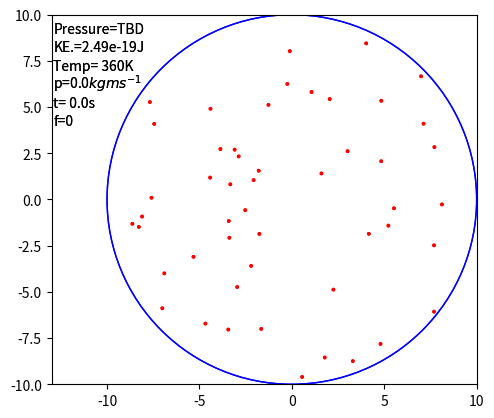

Generate this figure with matplotlib:
# -*- coding: utf-8 -*-
"""
Created on Thu Feb  1 21:00:41 2018

@author: MZS
"""
import numpy as np
import random
import matplotlib.pyplot as plt
import matplotlib.animation as animation

M_B_distribution_test=False #switch of Maxwell Boltzmann distribution test
animate_2d=True #switch of animation of 2d snookers in container
histogram_2d=False #switch of animation of living histogram
ifbrow=False #switch of brownian motion
ifdiatm=False #switch of adding second sort of balls to 2d aniamtion

class Ball:
    '''
    Simple ball class.
    Uses a matrix representation to move the ball in circle
    '''
    
    def __init__(self,mass,radius,position,velocity,clr='r', container=False):
        '''
        initialise the ball
        postion and velocity are list or array
        '''        
        self.__mass=float(mass) #mass
        self.__radius=float(radius) #radius
        #Force the mass and radius to be float even the input is int
        self.__container = container #if the ball is a container
        self.__pos=np.array(position,dtype=float)
        self.__vel=np.array(velocity,dtype=float)
        #Make the position and velocity numpy array

        if self.__container == True:
            self.__patch=plt.Circle(self.__pos,0, fc=clr)
            #radius of patch is 0, so dont show the container in patch
        else:
            self.__patch=plt.Circle(self.__pos,self.__radius, fc=clr,fill=True)
        #Use a patch to animate the ball
        
    def pos(self):
        '''display the position of the ball'''
        return self.__pos
    
    def vel(self):
        '''display the velocity of the ball'''
        return self.__vel
    
    def speed(self):
        '''display the speed of the ball'''
        return np.sqrt(np.dot(self.vel(),self.vel()))
    
    def mass(self):
        '''display the mass of the ball'''
        return self.__mass
    
    def container(self):
        '''check if the ball is a container'''
        return self.__container
    
    def cmmt(self):
        '''compute of the change in momentum of the ball when collide with wall'''
        vmmt=self.mass() * self.vel()#momentum vector of ball
        vcmmt=2*np.dot(vmmt,self.pos())/(np.sqrt(np.dot(self.pos(),self.pos())))
        #change in momentum
        cmmt=np.sqrt(np.dot(vcmmt,vcmmt))
        return cmmt
        
    def move(self,dt):
        '''move the ball to a new position and move the patch too'''
        self.__pos += (dt*self.__vel)
        self.__patch.center=self.__pos
        return self
    
    def time_to_collision(self,other):
        '''calculate the time until the next collision between
        this ball and another one, or the container.'''
        dr=self.pos()-other.pos()
        dv=self.vel()-other.vel()
        
        a=np.dot(dv,dv) #the parameter of t**2
        b=2*np.dot(dr,dv) #the parameter of t
        
        if a == 0:
            dt=np.inf
        
        else:            
            if self.__container or other.__container:
                #The collision between ball and container
                c=np.dot(dr,dr)- (self.radius()-other.radius())**2
            else:
                c=np.dot(dr,dr)- (self.radius()+other.radius())**2
                
            if b**2-4*a*c <= 1e-10:
                dt= np.inf
            
            else:
                dt1= (-b+ (b**2-4*a*c)**0.5) / (2*a)
                dt2= (-b- (b**2-4*a*c)**0.5) / (2*a)
                soln=[dt1,dt2]            
                if max(soln) <= 1e-15:
                    #use small number rather than 0 to avoild rounding error
                    dt=np.inf
                else:
                    dt=min(i for i in soln if i >1e-15)
        return dt
        
    def collide(self,other):
        '''
        simulate the collision between balls(self and ball)
        change the velocity after collision.
        '''
        
        v1i=self.vel() #initial speed of self
        v2i=other.vel() #initial speed of other
        m1=self.__mass#mass of self        
        m2=other.__mass#mass of other ball
        x1=self.pos() #position of self
        x2=other.pos() #position of other ball
        
        if self.__container==True:
            #if self is container
            v1f=0
            v2f=v2i-2*np.dot((v2i-v1i),(x2-x1))/np.dot((x2-x1),(x2-x1))*(x2-x1)
            
        elif other.__container==True:
            #if other is container
            v1f=v1i-2*np.dot((v1i-v2i),(x1-x2))/np.dot((x1-x2),(x1-x2))*(x1-x2)
            v2f=0
        
        else:     
            #if two ball collide
            v1f=v1i-2*m2/(m1+m2)*np.dot((v1i-v2i),(x1-x2))/np.dot((x1-x2),
                          (x1-x2))*(x1-x2)
            
            v2f=v2i-2*m1/(m2+m1)*np.dot((v2i-v1i),(x2-x1))/np.dot((x2-x1),
                          (x2-x1))*(x2-x1)
            
        self.__vel=v1f #change the velocity of self
        other.__vel=v2f #change the velocity of other
        return self,other
    
    def get_patch(self):
        '''display the patch representing the ball'''
        return self.__patch
    
    def radius(self):
        '''display the radius'''
        return self.__radius    
    
class Gas:
    ''' the simulation of gas'''
    def __init__(self, r_ball=0.1,s_ball=20,r_container=10, num_b=50,mass_b=1e-23,
                 fps=200,diatomic=False,num_b2=10,r_ball2=0.5,mass_b2=2e-23,
                 Brownian=False):
        '''initialise the a single ball in container'''
        self.__rc=r_container #radius of container
        self.__c=Ball(1e15,self.__rc,[0,0],[0,0], container=True) #container
        self.__rb1=r_ball #the radius of small balls inside container
        self.__mb=mass_b # the mass of balls
        self.__q1=num_b #quantity of balls
        self.__ti=1./fps  #time interval between two frames/ 100fps
        self.__time=0 #time elapsed
        self.__spd=s_ball#the mean speed of balls in one dimension
        self.__i=0 #the cumulative inpulse counter used to compute pressure
        self.__pt=0 #the time counter use to calculate pressure
        self.__P='TBD' #the pressure, tbd at the begining
        self.NC=0 #the number of collision used in method simulation
        self.__brw_r=1 #the radius of brownian ball
        
        pos1=[] # the list of positions of ball
        
        if Brownian ==True:
            #if want to simulate brownian motion
            brw_r=1 #radius of big particle
            brw=Ball(1e-22,self.__brw_r,[0,0],[0,0],clr='brown')#bigger and heavier
            
        while len(pos1) != self.__q1:
            #to add balls until reach the required quantity
            p1=[random.uniform(-(self.__rc-self.__rb1),self.__rc-self.__rb1),
                random.uniform(-(self.__rc-self.__rb1),self.__rc-self.__rb1)]
            
            overlap=False
            # the state if the new ball overlap with original balls
            if Brownian==True:
                #check if we want to investigate Brawnian motion
                if  ((p1[0])**2+(p1[1])**2)**0.5 < brw_r+self.__rb1+0.1:
                    #check if small balloverlap with the big ball
                    overlap=True
            
            for i in range(len(pos1)):                
                if ((p1[0]-pos1[i][0])**2+(p1[1]-pos1[i][1])**2)**0.5 < 2*self.__rb1+0.1:
                    overlap=True
                    #check if small balls overlap with each other
                    
            if (p1[0]**2+p1[1]**2)**0.5 >10-self.__rb1:
                #finally, check if the ball overlap with container
                pass
                #if yes, pass the ball without appending
                
            elif overlap :
                #if balls overlap,pass without appending
                pass
            else:
                pos1.append(p1)
                #if the ball dont overlap with container and other balls,append
                
        pos2=[]#the list of positions of second kind of atoms
        
        if diatomic ==True:
            #only add second kind of balls if we want to check diatomic gas
            self.__q2=num_b2 #the number of the second kind of balls
            self.__rb2=r_ball2 #the radius of the second kind of balls
            self.__mb2=mass_b2#the mass of the second kind of balls
            
            while len(pos2) != self.__q2:
                p2=[random.uniform(-(self.__rc-self.__rb2),(self.__rc-self.__rb2)),
                    random.uniform(-(self.__rc-self.__rb2),(self.__rc-self.__rb2))]
                
                overlap=False
                # the state if the new ball overlap
                
                for i in range(len(pos2)):
                    if ((p2[0]-pos2[i][0])**2+(p2[1]-pos2[i][1])**2)**0.5< 2*self.__rb2+0.1:
                        #check if the new kind of balls overlap
                        overlap=True
                        
                if Brownian ==True:
                    if (p2[0]**2+p2[1]**2)**0.5 <self.__brw_r+self.__rb2+0.1:
                        #check if new kind of ball overlap with brownian ball
                        overlap=True
                    
                if (p2[0]**2+p2[1]**2)**0.5 >10-self.__rb2:
                    #check if the new kind of balls overlap with container
                    overlap=True
                    
                for i in range(len(pos1)):
                    if ((p2[0]-pos1[i][0])**2+(p2[1]-pos1[i][1])**2)**0.5<self.__rb1+self.__rb2+0.1:
                        #check if the new ball overlap with first kind of balls
                        overlap =True
                
                if overlap ==False:
                    pos2.append(p2)
                    
        pos=pos1+pos2#the totoal position list
        self.__q=len(pos) #the number of balls
        
        self.__pos=np.array(pos)
        
        vel=np.array([random.uniform(-2*self.__spd,
            2*self.__spd) for i in range(2*self.__q)]).reshape(self.__q,2)
            #make the velocity array, the mean speed is self.__spd roughly
                    
        vel[:,0] -= vel[:,0].mean() #make sure mean x velocity is 0
        vel[:,1] -= vel[:,1].mean() #make sure mean y velocity is 0
        self.__vel=vel #velocity of balls

        self.__bs=[self.__c] # the balls
        for i in range(self.__q1):
            self.__bs.append(Ball(self.__mb,self.__rb1,self.__pos[i],self.__vel[i]))
            #append first kind of balls
        
        if Brownian==True:
            self.__q +=1
            self.__bs.append(brw)
            #append the big particle
            
        if diatomic==True:
            for i in range(self.__q2):
                self.__bs.append(Ball(self.__mb2,self.__rb2,self.__pos[self.__q1+i],
                                      self.__vel[self.__q1+i],clr='green')) 
                #append the second kind of balls
            
    def r_container(self):
        '''display the radius of container'''
        return self.__rc
    
    def balls(self):
        '''display the balls'''
        return self.__bs
    
    def energy(self):
        '''compute the kinetic energy of the current state'''
        ke_array=np.array(list(0.5*b.mass()*np.dot(b.vel(),b.vel()) for b in self.balls()[1:]))
        energy=ke_array.sum()
        return energy
    
    def momentum(self):
        ''' compute the total momentum of the current state'''
        p_array=np.array(list( b.mass()*b.vel() for b in self.balls()[1:]))
        p=p_array.sum()
        if p < 1e-18:
            #avoid rounding error of 0 in pythhon flash 
            p=0
        return p       
    
    def var(self):
        '''compute the variance of speed of balls'''
        bs_spd=np.array(list(b.speed() for b in self.balls()[1:]))
        return bs_spd.var()
    
    def temp(self):
        '''comput the temperature of current state'''
        mean_ke=self.energy() /self.__q
        k=1.38064852e-23
        temp=mean_ke/k
        return temp
    
    def time(self):
        '''display the time elapsed'''
        return self.__time
    
    def simulation(self):
        '''
        a very simple simulation of the motion of balls without animation
        used to compute numerous balls velocities distribution
        '''
        p_tc=[] #all calculated time to collide between two single balls
        bs_c=self.balls()[:] #a copy of the balls, the ball to collide
               
        for i in range(self.__q):
            b1=bs_c.pop(0)
            
            for j in range(len(bs_c)):
                dt=b1.time_to_collision(bs_c[j])
                p_tc.append((i,j+i+1,dt))

        c_set=min([i for i in p_tc] ,key=lambda x: x[2])
        #the tuple of collide set,[0] is self, [1] is other, [2]is next time to collision
        
        tc=c_set[2]
        
        for b in self.__bs:
            b.move(tc)
            
        self.balls()[c_set[0]].collide(self.balls()[c_set[1]])   
        self.NC +=1
        
    def init_figure(self):
        '''
        Initialise the container diagram and add it to the plot
        '''
        
        ax=ax1
        BigCirc = plt.Circle((0,0), self.__rc, ec = 'b', fill = False, ls = 'solid')
        ax.add_artist(BigCirc)
        
        self.__p_text=ax.text(-self.r_container()-2.9,
                               self.r_container()-1,
                               'Pressure=TBD')   
        #pressure indicator
        
        self.__energy_text=ax.text(-self.r_container()-2.9,
                                   self.r_container()-2,
                                     f"KE.={self.energy():.3g}J")
        #energy indicator
        
        self.__temp_text=ax.text(-self.r_container()-2.9,
                                 self.r_container()-3,
                                 f'Temp={self.temp(): .3g}K')
        #temperature indicator
        
        self.__momentum_text = ax.text(-self.r_container()-2.9,
                                       self.r_container()-4,
                                       f"p={self.momentum() :.1f}"+r'$kgms^{-1}$')
        #momentum indicator
        
        self.__time_text=ax.text(-self.r_container()-2.9,
                                       self.r_container()-5,
                                       f't={self.__time: .1f}s')
        #time indicator
        
        self.__text0=ax.text(-self.r_container()-2.9,
                              self.r_container()-6,
                              f"f={0}")
        #framenumber indicator
   
        self.__patches=[self.__text0,
                        self.__energy_text,
                        self.__momentum_text,
                        self.__time_text,
                        self.__temp_text,
                        self.__p_text,
                        ]
        #append all indicators to patches
        
        #add the patches of the balls to the plot
        for b in self.__bs:
            pch = b.get_patch()
            ax.add_patch(pch)
            self.__patches.append(pch)
            #append balls to patches
        
        
        return self.__patches
    
    def next_frame(self,framenumber):
        '''
        Do the next frame of the animation.
        This method is called by FuncAnimation with a single argument
        representing the frame number.
        Return a list or tuple of the 'patches' being animated.
        '''
        #here to find the next time to collide and update N
        p_tc=[] #all calculated time to collide between two single balls
        bs_c=self.__bs[:] #a copy of the balls, the ball to collide
               

        for i in range(self.__q):
            b1=bs_c.pop(0)
            
            for j in range(len(bs_c)):
                dt=b1.time_to_collision(bs_c[j])
                p_tc.append((i,j+i+1,dt))

        c_set=min([i for i in p_tc] ,key=lambda x: x[2])
        #the tuple of collide set,[0] is self, [1] is other, [2]is tc
        
        tc=c_set[2]
        
        if self.__pt >= 0.5:
            #when time counter pt beyond the time interval
            self.__P=self.__i/self.__pt/(2*np.pi*self.r_container())
            #compute the pressure over the period of t
            self.__pt=0 #reset time counter pt
            self.__i=0   #reset inpulse counter i 

        self.__text0.set_text(f'f={framenumber}')
        self.__energy_text.set_text(f"K.E={self.energy():.3g} J")
        self.__momentum_text.set_text(f"p={self.momentum()}"+r'$kgms^{-1}$')
        self.__time_text.set_text(f't={self.__time : .1f}s')
        self.__temp_text.set_text(f'Temp={self.temp() :.3g}K')
        
        if self.__P=='TBD':
            self.__p_text.set_text(f'Pressure={self.__P}')
        else:
            self.__p_text.set_text(f'Pressure={self.__P :.3g}Pa')   
                                     
        if tc >= self.__ti:

            self.__N=int(tc /self.__ti)
            # counter, also is the step need to take to collide
            self.__dt = tc/self.__N  
            
            self.__patches=[
                            self.__text0,
                            self.__energy_text,
                            self.__momentum_text,
                            self.__time_text,
                            self.__temp_text,
                            self.__p_text,
                            ]    
            
            for b in self.__bs:                
                self.__patches.append(b.get_patch())

        else:
            self.__N = 1
            self.__dt = tc   
            
        for b in self.__bs:
            b.move(self.__dt)
                
        self.__time += self.__dt #increase time
        self.__pt += self.__dt #increase pressure time interval counter

        self.__N -= 1
        if self.__N == 0:            
            if self.__bs[c_set[0]].container():
                #when ball collide with counter
                I=self.__bs[c_set[1]].cmmt()
                #computhe the change in momentum in ball
                self.__i += I
                #add the inpulse to the the cumulative inpulse counter
                
            elif self.__bs[c_set[1]].container():
                I=self.__bs[c_set[0]].cmmt()
                self.__i += I
                
            else:
                pass
            
            self.__bs[c_set[0]].collide(self.__bs[c_set[1]])
            
        return self.__patches
    
    def init_hist(self):
        '''initialise the histgram'''

        v=list(b.speed() for b in self.__bs)
        n, _ = np.histogram(v, bins, normed=False)
        for rect, h in zip(patches, n):
            rect.set_height(h)
        
        self.hist_ix=ax2.get_xlim()
        #the initial xlim of hist is determined by python at the begining
        self.hist_iy=ax2.get_ylim()
        #the initial ylim of hist is determined by python at the begining
        self.__var_text=ax2.text(self.hist_ix[0]+0.1,
                                 self.hist_iy[1]-2,
                                 f'variance={self.var()}')
        
        self.__temp_text=ax2.text(self.hist_ix[0]+0.1,
                                 self.hist_iy[1]-3,
                                 f'T={self.temp()}K')
        
        self.__text0=ax2.text(self.hist_ix[1]*0.02,
                              self.hist_iy[1]*0.7,
                              f'framenumber')
       
        patches.append(self.__var_text)
        patches.append(self.__temp_text)
        patches.append(self.__text0)
        
        i_patches=patches[:]
        #need to delete original indicators after return pathces, so use a copy
        
        patches.pop()
        patches.pop()
        patches.pop()
        #delate indicators
        return i_patches
    
    def update_hist(self,framenumber,update_time=5):
        '''
        Do the next frame of the animation of histogram, update patches every
        updata time.
        '''
        #here to find the next time to collide and update N
        p_tc=[] #all calculated time to collide between two single balls
        bs_c=self.__bs[:] #a copy of the balls, the ball to collide

        for i in range(self.__q):
            b1=bs_c.pop(0)
            
            for j in range(len(bs_c)):
                dt=b1.time_to_collision(bs_c[j])
                p_tc.append((i,j+i+1,dt))

        c_set=min([i for i in p_tc] ,key=lambda x: x[2])
        #the tuple of collide set,[0] is self, [1] is other, [2]is time to collide
        
        tc=c_set[2]            
                                
        if tc >= self.__ti:

            self.__N=int(tc /self.__ti)
            # counter, also is the step need to take to collide
            self.__dt = tc/self.__N 

        else:
            self.__N = 1
            self.__dt = tc

        for b in self.__bs:
            b.move(self.__dt)
            
        self.__N -= 1

        if self.__N == 0:                        
            self.__bs[c_set[0]].collide(self.__bs[c_set[1]])             
        
        if framenumber%update_time != 0:
            #if framenumber is not multiple of required updata time,
            #no change in frames
            pass
            
        else:
            patches.pop() 
            patches.pop() 
            patches.pop()
            #remove the old indicators
            
            v=list(b.speed() for b in self.__bs)
            n, _ = np.histogram(v, bins, normed=False)
            for rect, h in zip(patches, n):
                rect.set_height(h)
            #add histogram into patches
            
            print(f'variance={self.var()}')
            
            ax2.set_xlim(0,self.hist_ix[1]*1.05)
            ax2.set_ylim(0,self.hist_iy[1]*1.2)
            
            self.__var_text=ax2.text(self.hist_ix[1]*0.02,
                                     self.hist_iy[1]*1.2-2,
                                     f'var={self.var()}')
            #variance text
            
            self.__temp_text=ax2.text(self.hist_ix[1]*0.02,
                                     self.hist_iy[1]*0.9,
                                     f'T={self.temp()}K')
            #temperature text
            
            self.__text0=ax2.text(self.hist_ix[1]*0.02,
                                     self.hist_iy[1]*0.7,
                                     f'f={framenumber}')
            #framenumber text
           
            patches.append(self.__var_text)
            patches.append(self.__temp_text)
            patches.append(self.__text0)
            #add indicators
        
        return patches

if __name__ == "__main__":
        
      #animation of motion of snooker
    if animate_2d == True:
        
        movie = Gas(Brownian=ifbrow,diatomic=ifdiatm)
        fig1 = plt.figure(1)
        ax1 = plt.axes(xlim=(-movie.r_container()-3, movie.r_container()),
                      ylim=(-movie.r_container(), movie.r_container()))
        ax1.axes.set_aspect('equal')  
            
        anim = animation.FuncAnimation( fig1, 
                                        movie.next_frame, 
                                        init_func = movie.init_figure, 
                                        interval = 10,
                                        blit = True)
        plt.show()
        
    #an animation histogram, shows vel distribution, which updata every 5 frames
    if histogram_2d == True:
        live_hist = Gas(0.01,20,10,num_b=500)
        
        fig2 = plt.figure(2)
        
        ax2 = plt.axes()
    
        ax2.axes.set_aspect('equal')  
        v=list(b.speed() for b in live_hist.balls())
        n, bins, patches = plt.hist(v,100, facecolor='green',alpha=0.75)
    
        ani = animation.FuncAnimation(fig2,
                                      live_hist.update_hist,
                                      init_func=live_hist.init_hist,
                                      blit=True,
                                      interval=1)
        plt.show()

    #Maxwell Boltzmann distribution investigation
    if M_B_distribution_test ==True:
        mb_test=Gas(r_ball=0.01,num_b=3000,s_ball=20)
        
        while mb_test.NC != 50000:
            mb_test.simulation()
            print(mb_test.NC)
            
        fig3=plt.figure(3)
        ax3=plt.axes()
        ax3.axes.set_aspect('equal')
        v=list(b.speed() for b in mb_test.balls())

        with open('data.txt','w') as f:
            for i in v:
                f.write(str(i)+'\n')
            
        plt.hist(v,100, facecolor='green',alpha=0.75)        
        plt.show()
        print(f'variance={mb_test.var()}')
        print(f'T={mb_test.temp()}K')



    
